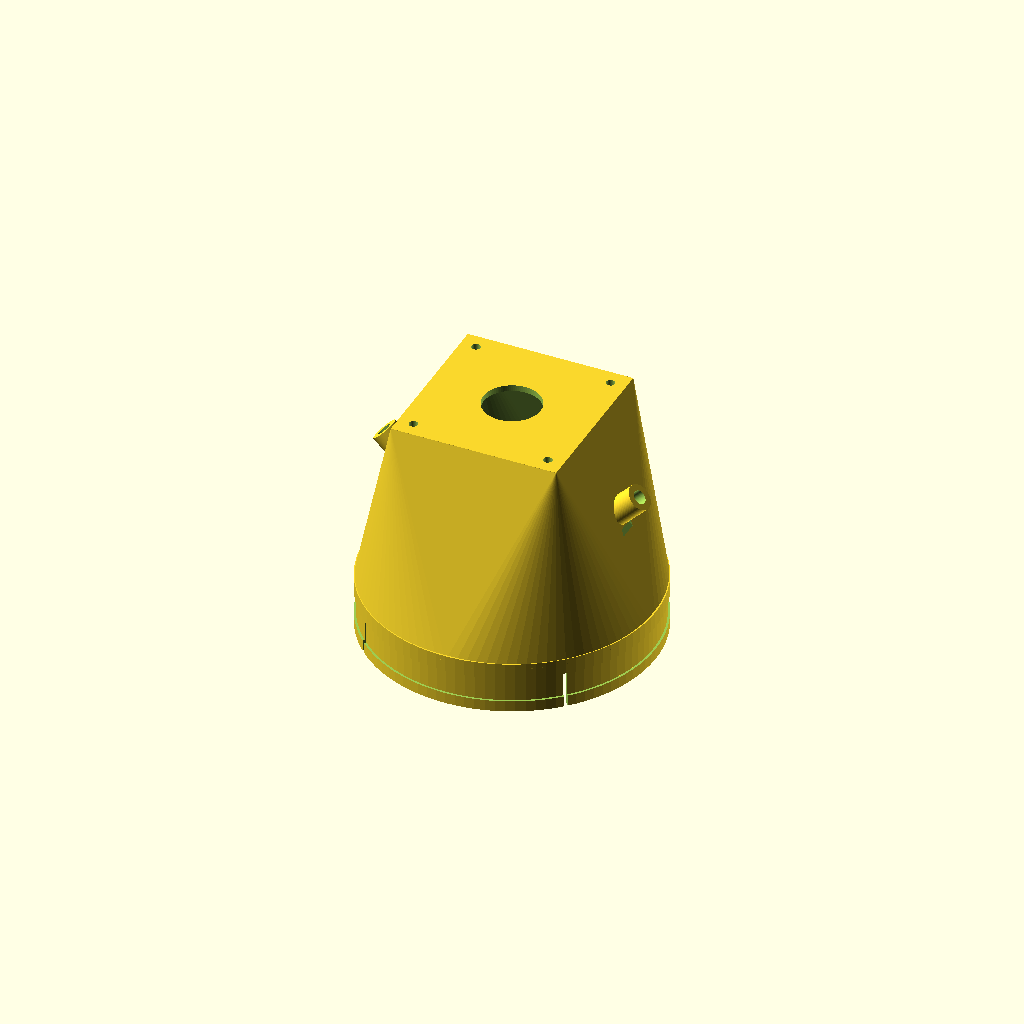
Cell 1: rendered with the file's own defaults.
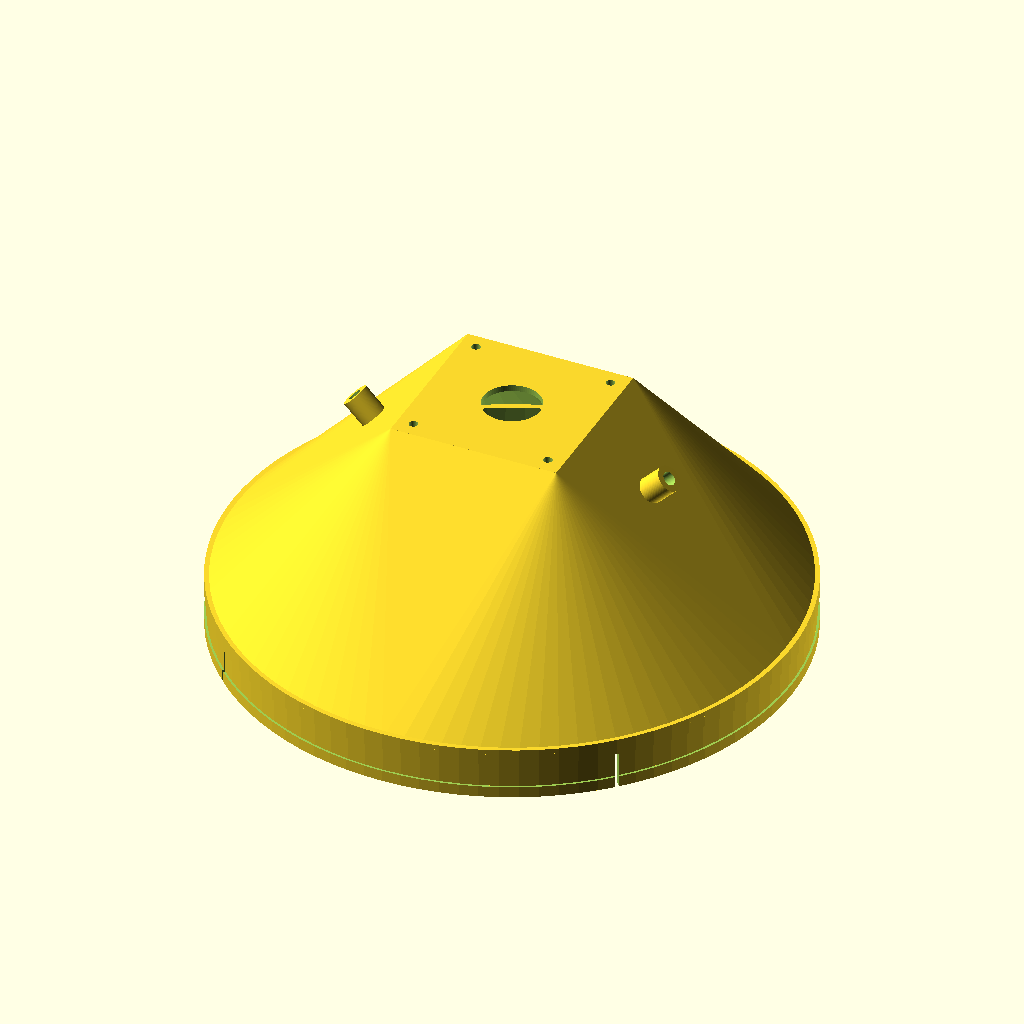
Cell 2: the same model with meter_d = 210.
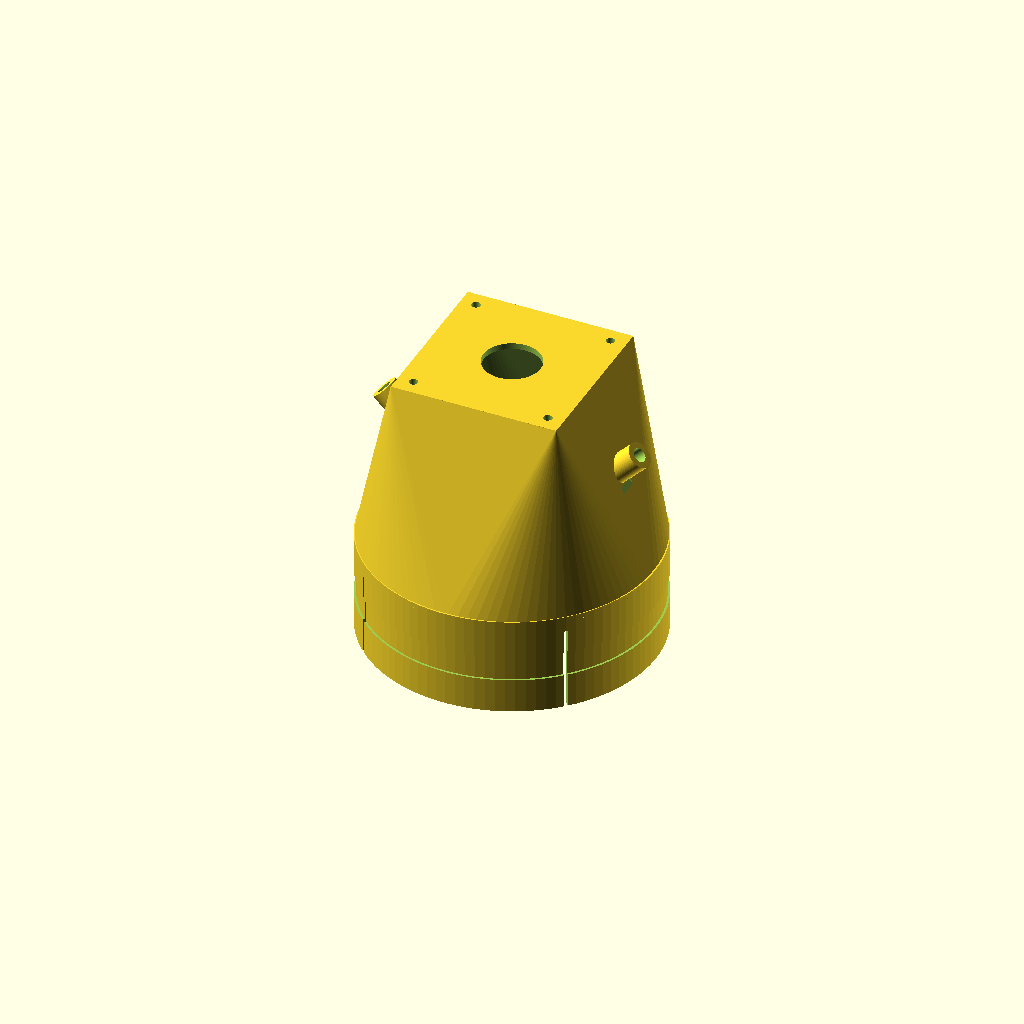
Cell 3: the same model with collar_h = 36.
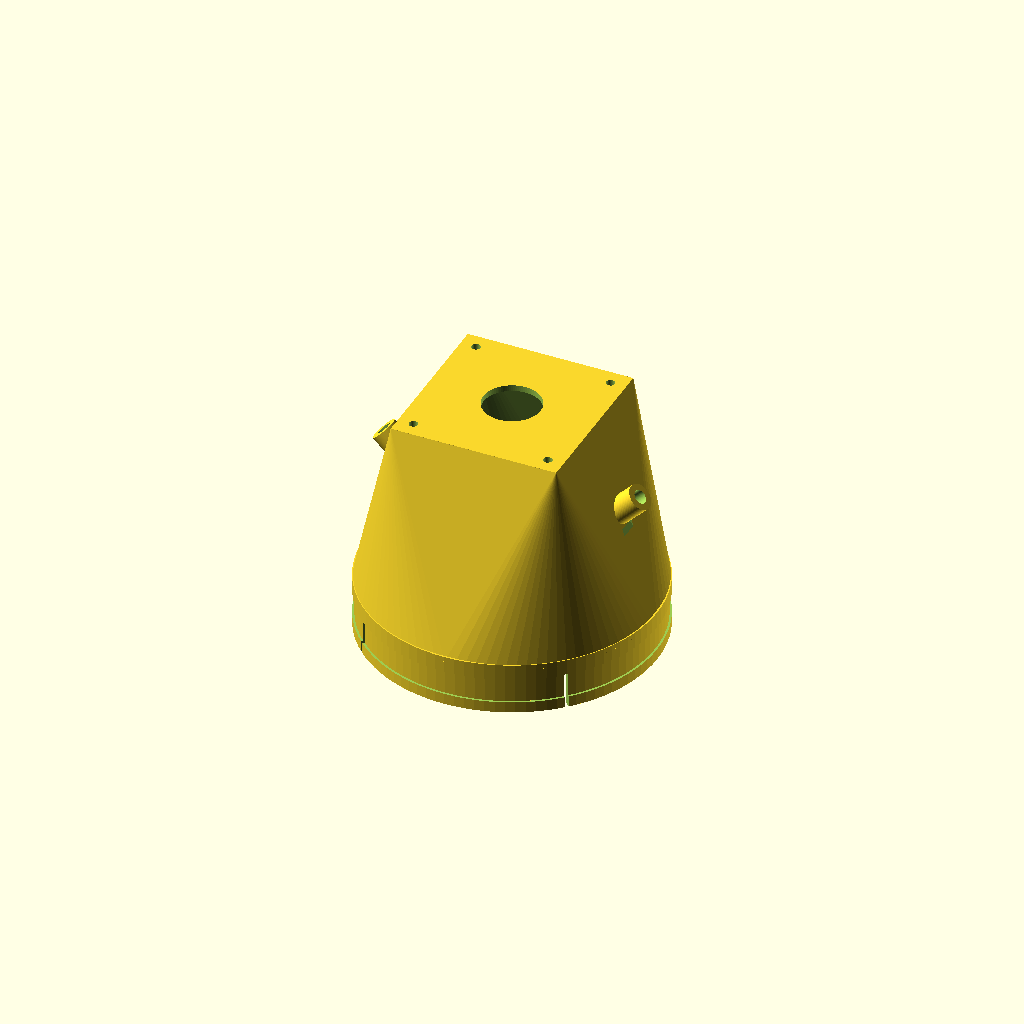
Cell 4: clearance = 1.2 (everything else at default).
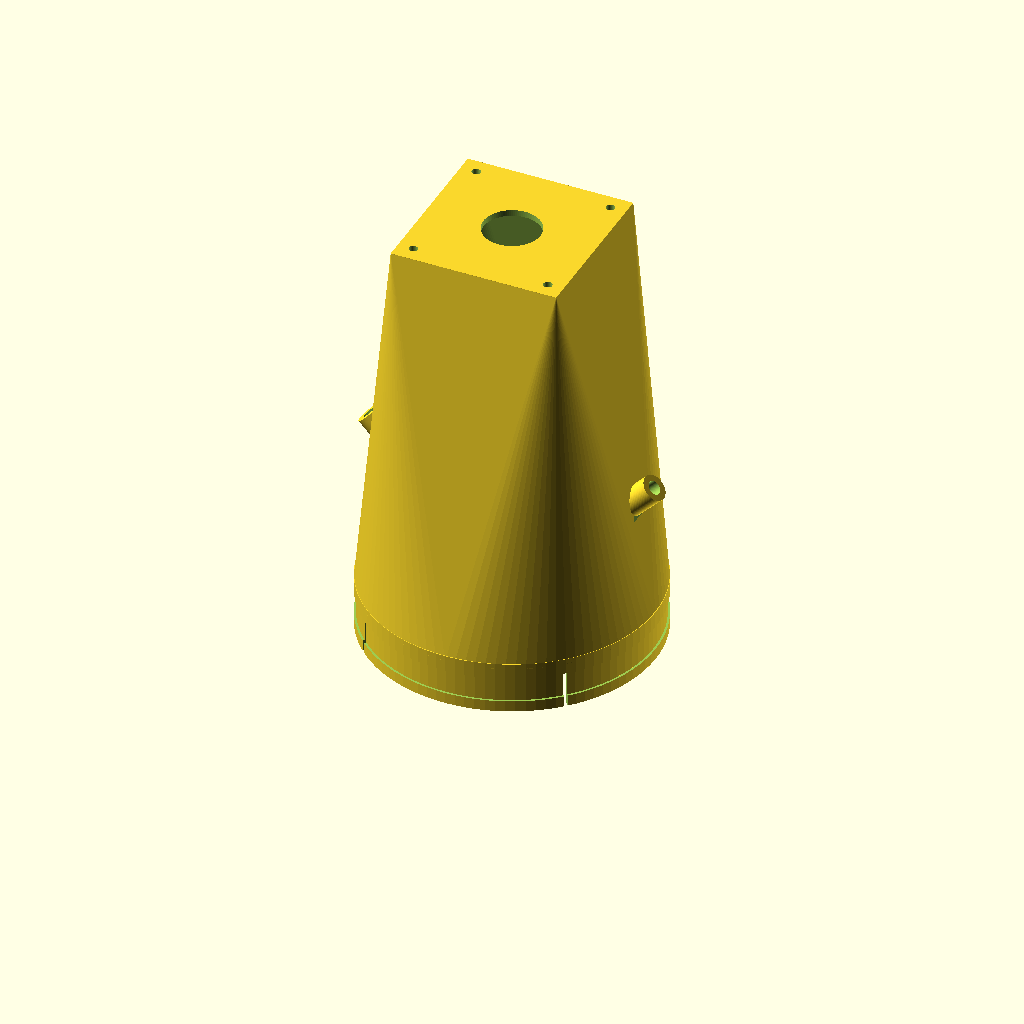
Cell 5: the same model with hood_h = 150.
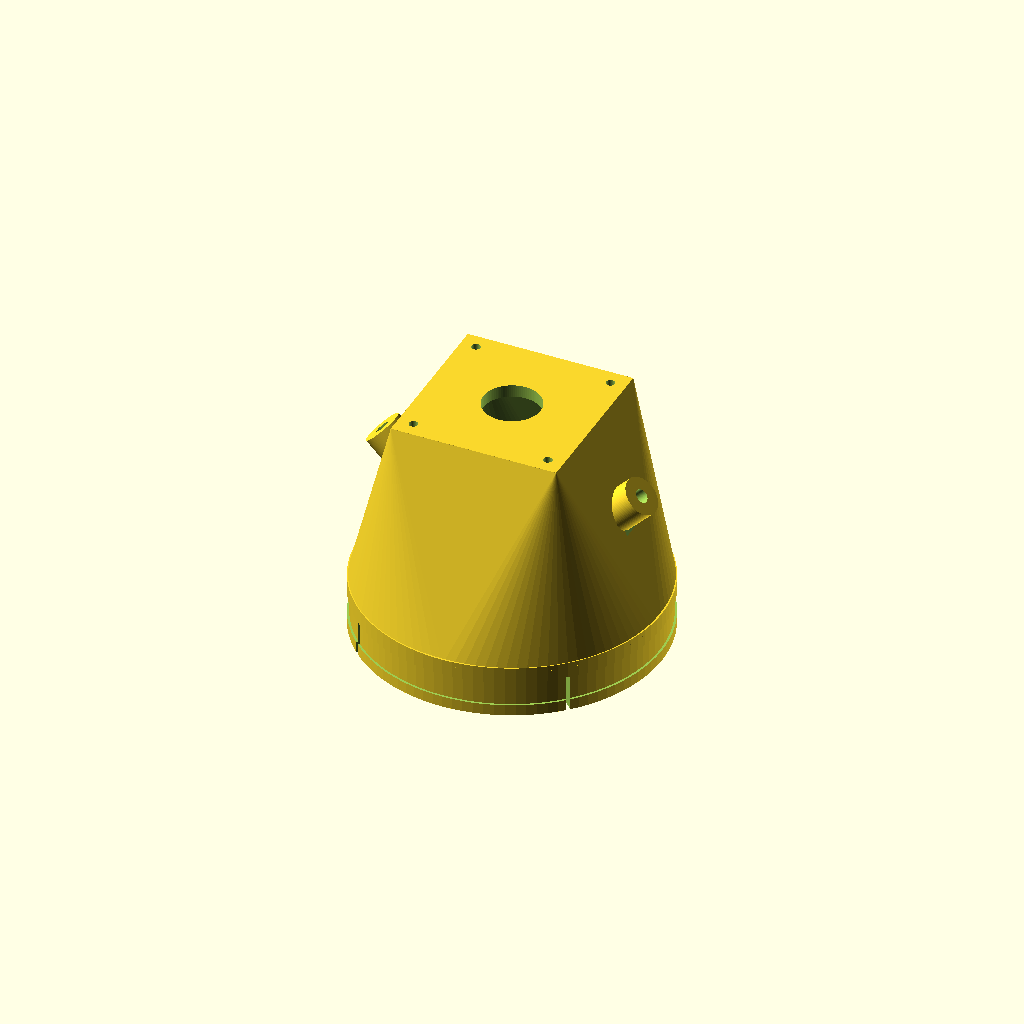
Cell 6: wall = 4.8 (everything else at default).
All cells are drawn from one camera (rotation 55°, 0°, 25°, orthographic, colour scheme Cornfield), so only the parameter changes between them.
OpenSCAD source file hardware/hood.scad:
// NamJai Clip camera hood – parametric. Measure your meter and set meter_d.
// Units: mm. Print in PETG or ASA (UV resistant), 3 walls, 25 % infill, no supports.

part = "hood";        // "hood" or "test_ring"

meter_d   = 105;      // outside diameter of the meter top where the collar sits
collar_h  = 18;       // collar height around the meter top
clearance = 0.6;      // gap between collar and meter
hood_h    = 75;       // lens-to-glass distance; check the camera focus on your meter
wall      = 2.4;

plate     = 64;       // square plate screwed to the enclosure lid
cam_hole  = 22;       // window for the ESP32-CAM lens
screw_d   = 3.4;
screw_in  = 6;

led_d     = 5.3;      // 5 mm LED
led_boss  = 16;       // boss length along the LED axis
slot_t    = 1.3;      // slot for a 1 mm translucent diffuser sheet
clamp_w   = 9.5;      // groove for a hose clamp around the collar
drain_d   = 2.5;
lip_w     = 4;        // ledge that rests on the meter rim
lip_t     = 2;

$fn = 96;

rb = meter_d / 2 + clearance + wall;          // outer radius at the collar
rt = plate / 2;                                // outer "radius" at the plate
z0 = collar_h;                                 // glass level
dz45 = rb / (1 + (rb - rt) / hood_h);          // height where a 45° ray hits the glass centre
r45 = rb - (rb - rt) * dz45 / hood_h;

module shell(off) {
  hull() {
    translate([0, 0, z0]) cylinder(r = rb - off, h = 0.01);
    translate([-(plate / 2 - off), -(plate / 2 - off), z0 + hood_h - 0.01]) cube([plate - 2 * off, plate - 2 * off, 0.01]);
  }
}

module led_boss_at(a) {
  rotate([0, 0, a]) translate([r45 + 1.5, 0, z0 + dz45 + 1.5]) rotate([0, -135, 0]) children();
}

module boss_solid() { translate([0, 0, -led_boss / 2]) cylinder(d = led_d + 2 * wall, h = led_boss); }

module boss_cut() {
  translate([0, 0, -led_boss]) cylinder(d = led_d, h = led_boss * 2);
  translate([-(led_d + 2 * wall), -(led_d / 2 + 1), led_boss / 2 - 3]) cube([led_d + 2 * wall, led_d + 2, slot_t]);
}

module hood() {
  difference() {
    union() {
      difference() { shell(0); shell(wall); }
      translate([-plate / 2, -plate / 2, z0 + hood_h - wall]) cube([plate, plate, wall]);
      cylinder(r = rb, h = z0);
      translate([0, 0, z0]) cylinder(r = rb, h = lip_t);
      for (a = [0, 180]) led_boss_at(a) boss_solid();
    }
    translate([0, 0, -1]) cylinder(r = meter_d / 2 + clearance, h = z0 + 1.01);
    translate([0, 0, z0 - 0.01]) cylinder(r = meter_d / 2 + clearance - lip_w, h = lip_t + 0.02);
    translate([0, 0, z0 + hood_h - wall - 1]) cylinder(d = cam_hole, h = wall + 2);
    for (x = [-1, 1], y = [-1, 1]) translate([x * (plate / 2 - screw_in), y * (plate / 2 - screw_in), z0 + hood_h - wall - 1]) cylinder(d = screw_d, h = wall + 2);
    for (a = [0, 180]) led_boss_at(a) boss_cut();
    for (a = [45, 135, 225, 315]) rotate([0, 0, a]) translate([rb - wall - 1, -0.75, -1]) cube([wall + 2, 1.5, z0 - 3]);
    translate([0, 0, z0 / 2 - clamp_w / 2]) difference() { cylinder(r = rb + 1, h = clamp_w); cylinder(r = rb - 0.8, h = clamp_w); }
    rotate([0, 0, 90]) translate([rb - wall - 1, 0, 2]) rotate([0, 90, 0]) cylinder(d = drain_d, h = wall + 2);
  }
}

module test_ring() {
  difference() { cylinder(r = rb, h = 8); translate([0, 0, -1]) cylinder(r = meter_d / 2 + clearance, h = 10); }
}

if (part == "hood") hood(); else test_ring();
Customizer parameters (derived from the source; name, type, default, range or options):
part: string, default "hood"
meter_d: number, default 105
collar_h: number, default 18
clearance: number, default 0.6
hood_h: number, default 75
wall: number, default 2.4
plate: number, default 64
cam_hole: number, default 22
screw_d: number, default 3.4
screw_in: number, default 6
led_d: number, default 5.3
led_boss: number, default 16
slot_t: number, default 1.3
clamp_w: number, default 9.5
drain_d: number, default 2.5
lip_w: number, default 4
lip_t: number, default 2
